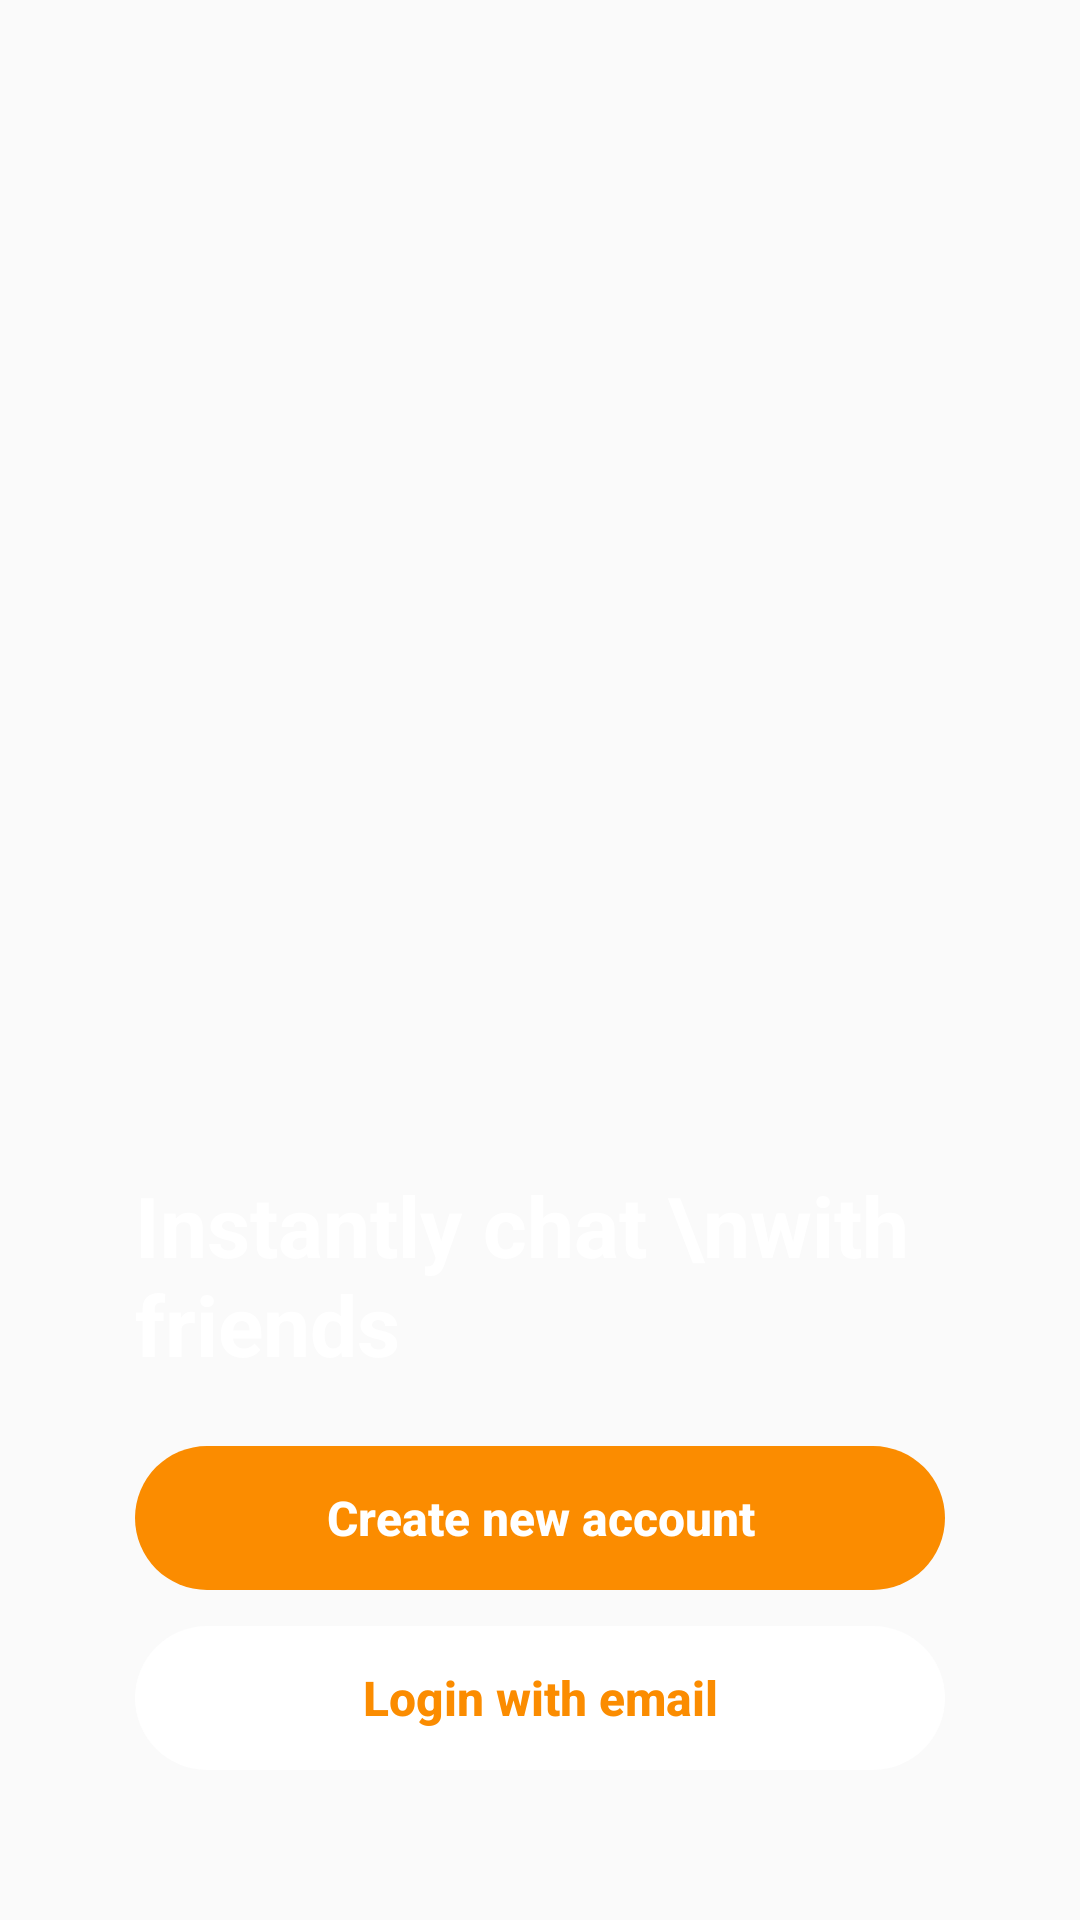

This screen was rendered from an Android layout file. Write that file and the resources it references.
<!-- AndroidManifest.xml: application theme AppTheme -->
<!-- res/layout/activity_main.xml -->
<?xml version="1.0" encoding="utf-8"?>
<RelativeLayout xmlns:android="http://schemas.android.com/apk/res/android"
    xmlns:app="http://schemas.android.com/apk/res-auto"
    xmlns:tools="http://schemas.android.com/tools"
    android:layout_width="match_parent"
    android:layout_height="match_parent"
    tools:context=".MainActivity">

    <ImageView
        android:id="@+id/imageView2"
        android:layout_width="match_parent"
        android:layout_height="match_parent"
        android:scaleType="centerCrop"
        app:srcCompat="@drawable/pic" />

    <Button
        android:id="@+id/login_button_id"
        android:layout_width="match_parent"
        android:layout_height="wrap_content"
        android:layout_alignParentBottom="true"
        android:layout_marginLeft="45dp"
        android:layout_marginRight="45dp"
        android:layout_marginBottom="50dp"
        android:textSize="16sp"
        android:textColor="#FB8C00"
        android:background="@drawable/button_login"
        android:text="Login with email"
        android:textAllCaps="false"
        android:textStyle="bold" />

    <Button
        android:id="@+id/register_button_id"
        android:layout_width="match_parent"
        android:layout_height="wrap_content"
        android:layout_alignBottom="@+id/login_button_id"
        android:layout_marginLeft="45dp"
        android:layout_marginRight="45dp"
        android:layout_marginBottom="60dp"
        android:textSize="16sp"
        android:textColor="#ffff"
        android:backgroundTint="#FB8C00"
        android:background="@drawable/button_login"
        android:text="Create new account"
        android:textAllCaps="false"
        android:textStyle="bold" />

    <TextView
        android:id="@+id/just_text"
        android:layout_width="wrap_content"
        android:layout_height="wrap_content"
        android:textSize="28sp"
        android:textColor="#fff"
        android:textStyle="bold"
        android:layout_alignParentLeft="true"
        android:layout_marginLeft="45dp"
        android:layout_marginBottom="70dp"
        android:layout_alignBottom="@id/register_button_id"
        android:text="Instantly chat \nwith friends" />

</RelativeLayout>
<!-- resources referenced by this layout -->
<resources>
  <!-- drawable button_login (drawable) -->
  <?xml version="1.0" encoding="utf-8"?>
  <shape xmlns:android="http://schemas.android.com/apk/res/android"
      android:shape="rectangle"
      android:tint="#ffff">
      <corners android:radius="25dp"></corners>
  
  </shape>
  <style name="AppTheme" parent="Theme.AppCompat.Light.NoActionBar">
          
          <item name="colorPrimary">@color/colorPrimary</item>
          <item name="colorPrimaryDark">#FFB300</item>
          <item name="colorAccent">@color/colorAccent</item>
  
          <item name="bottomNavigationStyle">@style/Widget.Design.BottomNavigationView</item>
      </style>
  <color name="colorPrimary">#6200EE</color>
  <color name="colorAccent">#FB8C00</color>
</resources>
